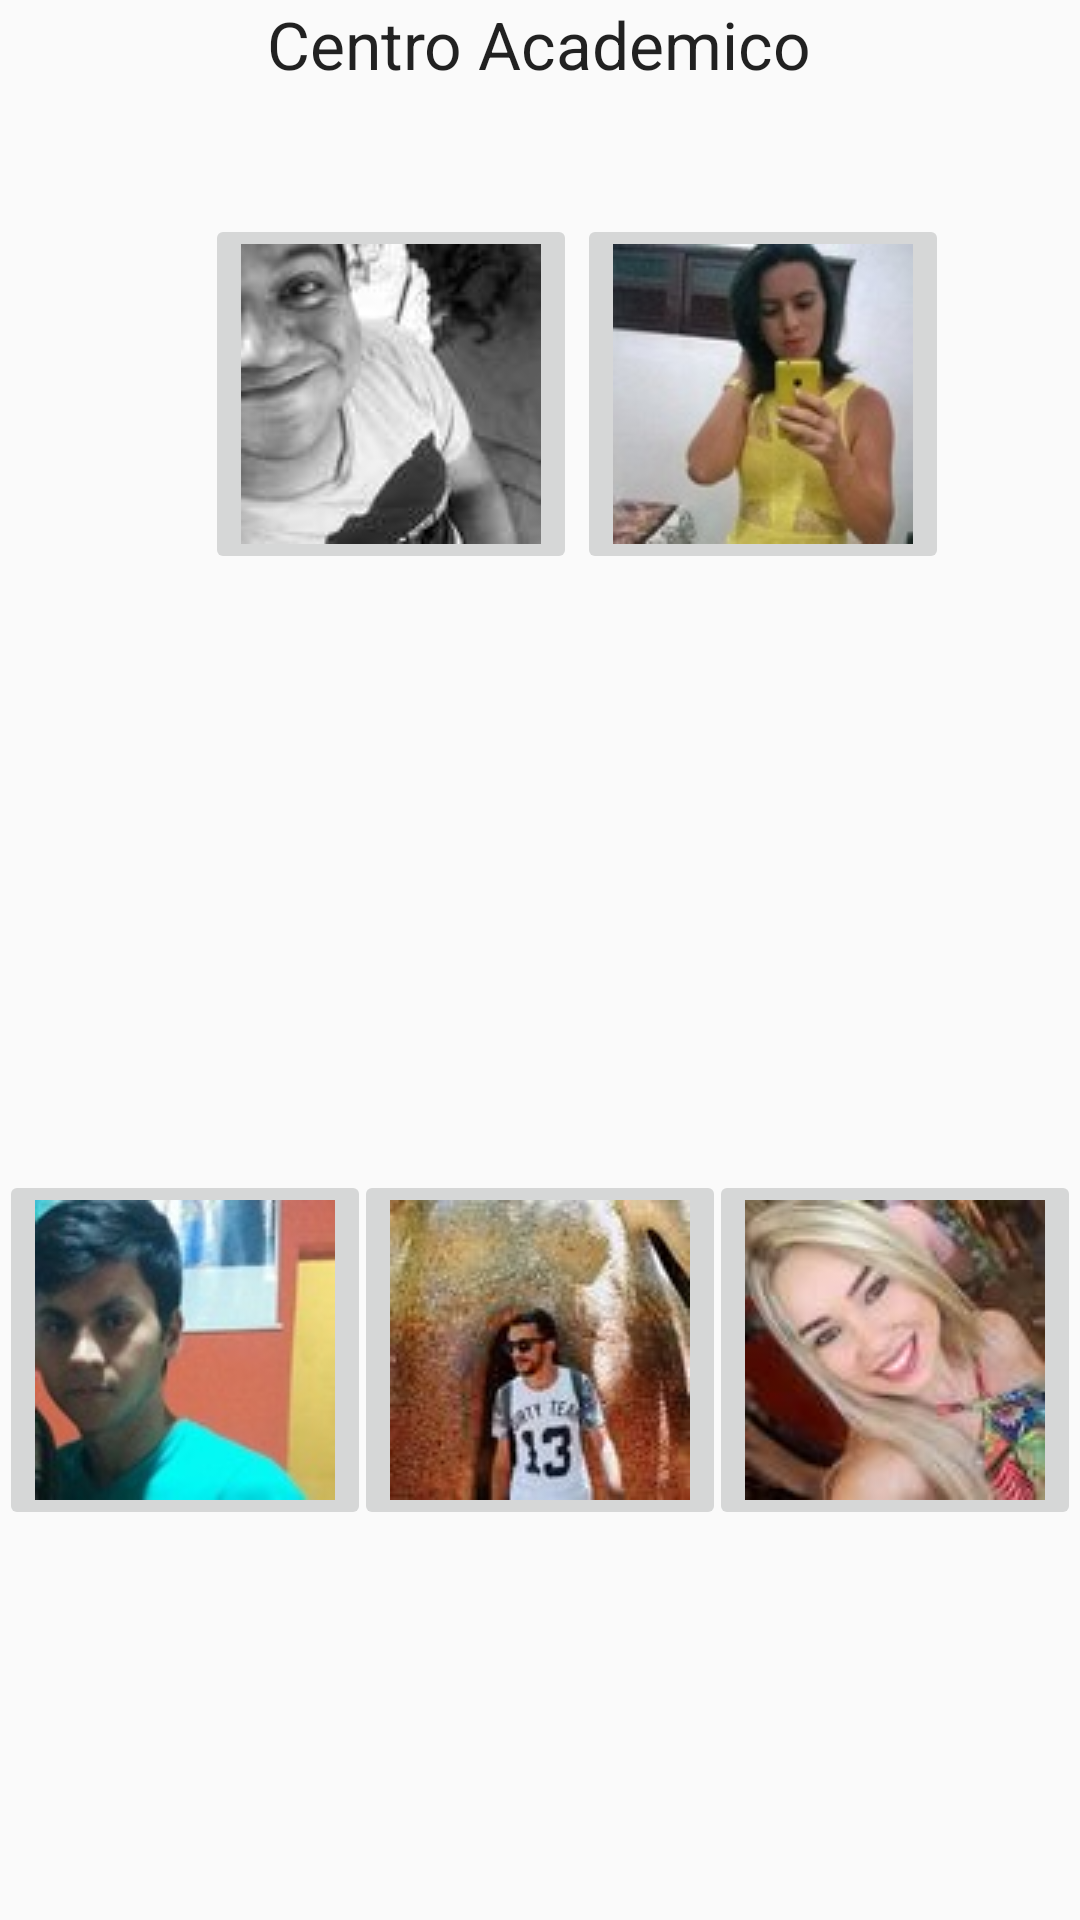

Here is an Android app screen rendered from its layout file. Give the layout XML and the strings, colors and styles it references.
<!-- AndroidManifest.xml: application theme AppTheme -->
<!-- res/layout/activity_quem_s.xml -->
<?xml version="1.0" encoding="utf-8"?>
<RelativeLayout xmlns:android="http://schemas.android.com/apk/res/android"
    xmlns:tools="http://schemas.android.com/tools"
    android:layout_width="match_parent"
    android:layout_height="match_parent"
    android:paddingBottom="@dimen/activity_vertical_margin"
    android:paddingLeft="@dimen/activity_horizontal_margin"
    android:paddingRight="@dimen/activity_horizontal_margin"
    android:paddingTop="@dimen/activity_vertical_margin"
    tools:context=".QuemSActivity">

    <TextView
        android:layout_width="wrap_content"
        android:layout_height="wrap_content"
        android:textAppearance="?android:attr/textAppearanceLarge"
        android:text="Centro Academico"
        android:id="@+id/tituloQuemS"
        android:layout_alignParentTop="true"
        android:layout_centerHorizontal="true" />

    <ImageButton
        android:layout_width="wrap_content"
        android:layout_height="wrap_content"
        android:id="@+id/imageButtonAllyson"
        android:src="@drawable/a_small"
        android:layout_marginBottom="130dp"
        android:layout_alignParentBottom="true"
        android:layout_alignParentLeft="true"
        android:layout_alignParentStart="true" />

    <ImageButton
        android:layout_width="wrap_content"
        android:layout_height="wrap_content"
        android:id="@+id/imageButtonLiellison"
        android:src="@drawable/l_small"
        android:layout_below="@+id/tituloQuemS"
        android:layout_toLeftOf="@+id/imageButtonGirlene"
        android:layout_toStartOf="@+id/imageButtonGirlene"
        android:layout_marginTop="42dp" />

    <ImageButton
        android:layout_width="wrap_content"
        android:layout_height="wrap_content"
        android:id="@+id/imageButtonGirlene"
        android:src="@drawable/g_small"
        android:layout_alignTop="@+id/imageButtonLiellison"
        android:layout_alignRight="@+id/imageButtonClaudia"
        android:layout_alignEnd="@+id/imageButtonClaudia"
        android:layout_marginRight="44dp"
        android:layout_marginEnd="44dp" />

    <ImageButton
        android:layout_width="wrap_content"
        android:layout_height="wrap_content"
        android:id="@+id/imageButtonClaudia"
        android:layout_alignTop="@+id/imageButtonAllyson"
        android:layout_alignParentRight="true"
        android:layout_alignParentEnd="true"
        android:src="@drawable/c_small" />

    <ImageButton
        android:layout_width="wrap_content"
        android:layout_height="wrap_content"
        android:id="@+id/imageButtonJP"
        android:src="@drawable/j_small"
        android:layout_alignTop="@+id/imageButtonAllyson"
        android:layout_centerHorizontal="true" />

</RelativeLayout>
<!-- resources referenced by this layout -->
<resources>
  <!-- drawable a_small: jpg bitmap (drawable, 5366 bytes) -->
  <!-- drawable c_small: jpg bitmap (drawable, 3500 bytes) -->
  <!-- drawable g_small: jpg bitmap (drawable, 5706 bytes) -->
  <!-- drawable j_small: jpg bitmap (drawable, 7443 bytes) -->
  <!-- drawable l_small: jpg bitmap (drawable, 5481 bytes) -->
  <style name="AppTheme" parent="Theme.AppCompat.Light.DarkActionBar">
          <item name="colorPrimary">@color/colorPrimary</item>
          <item name="colorPrimaryDark">@color/colorPrimaryDark</item>
          <item name="colorAccent">@color/colorAccent</item>
          <item name="windowNoTitle">true</item>
          <item name="windowActionBar">false</item>
      </style>
  <!-- not gathered from this repository: default colours our renderer supplied (Android Studio template values) -->
  <color name="colorPrimary">#FF6200EE</color>
  <color name="colorPrimaryDark">#FF3700B3</color>
  <color name="colorAccent">#FF03DAC5</color>
</resources>
